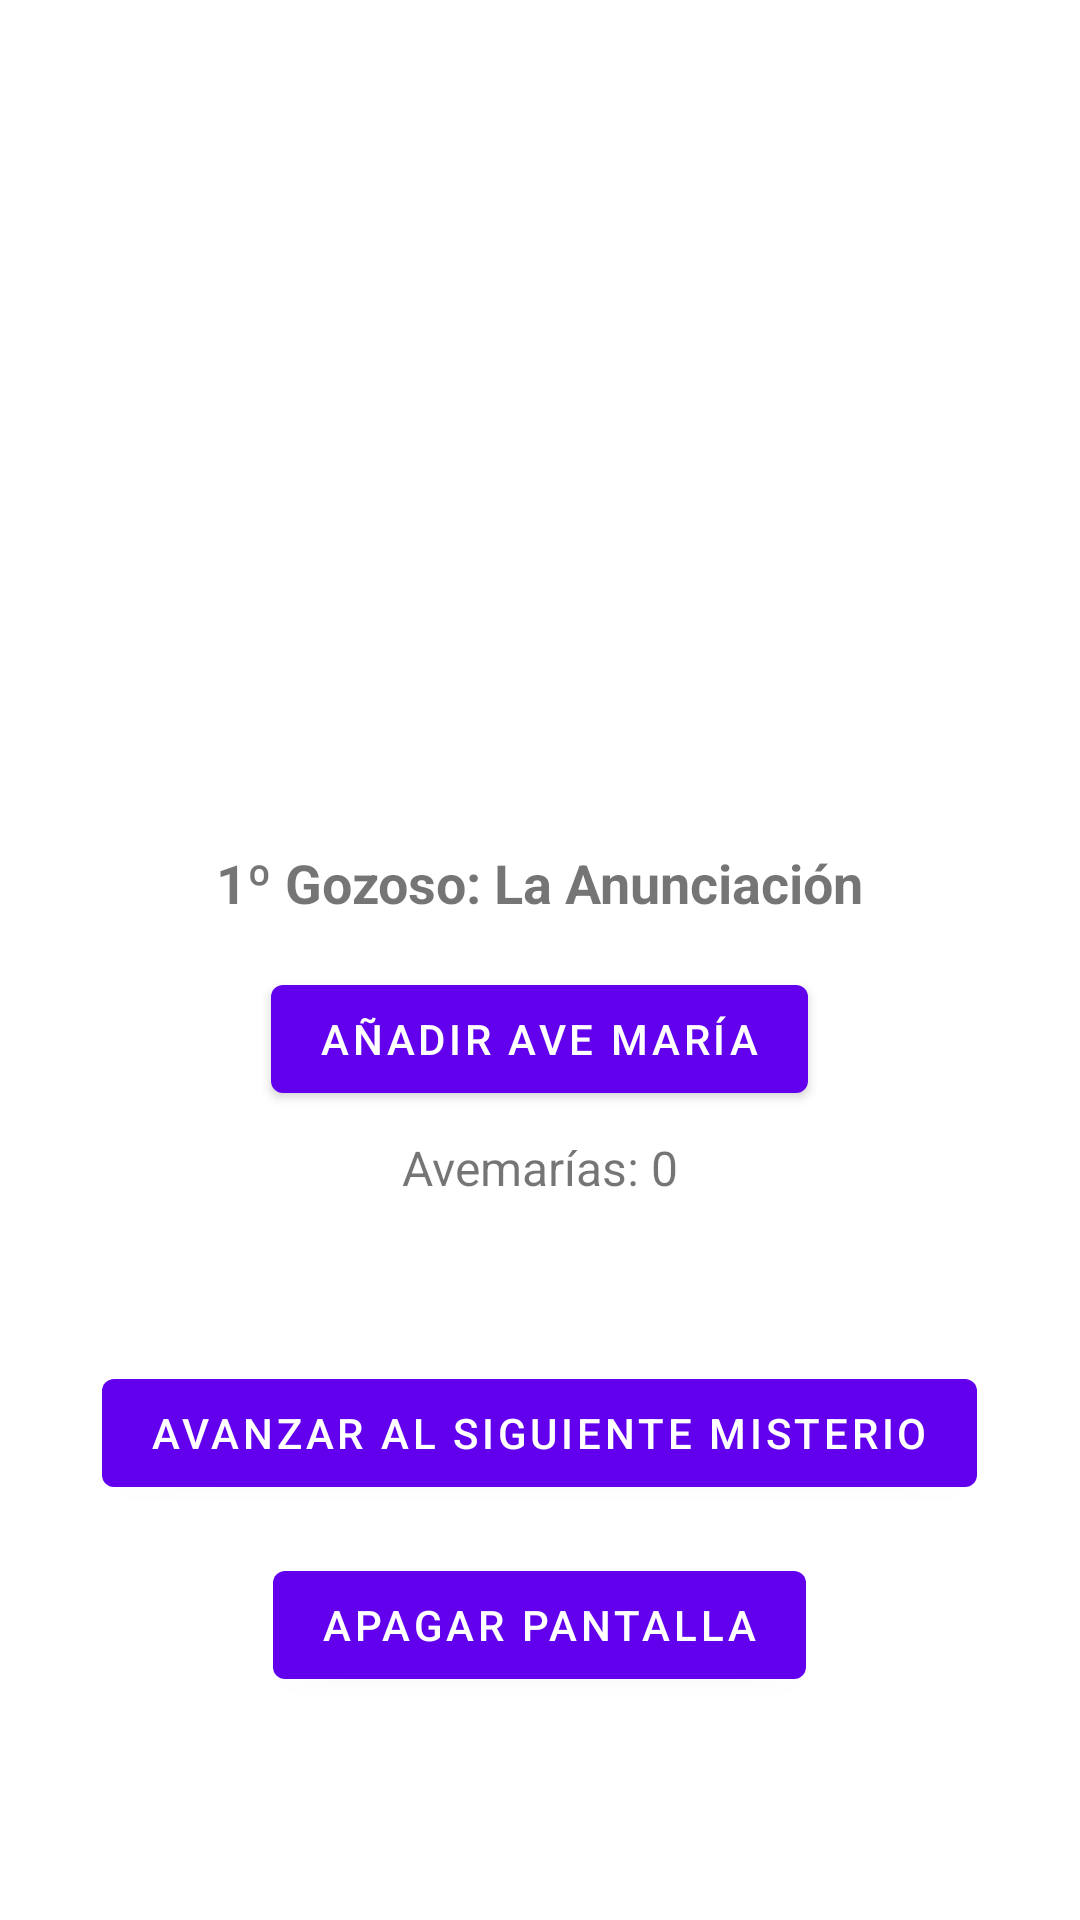

The Android layout XML behind this screen, and the referenced resources:
<!-- AndroidManifest.xml: application theme Theme.SmartRosario -->
<!-- res/layout/activity_rosario.xml -->
<?xml version="1.0" encoding="utf-8"?>
<LinearLayout
    xmlns:android="http://schemas.android.com/apk/res/android"
    android:layout_width="match_parent"
    android:layout_height="match_parent"
    android:orientation="vertical"
    android:padding="16dp"
    android:gravity="center_horizontal">

    <View
        android:id="@+id/overlayOscuro"
        android:layout_width="match_parent"
        android:layout_height="match_parent"
        android:background="#FF000000"
        android:visibility="gone"/>

    <ImageView
        android:id="@+id/imageMisterio"
        android:layout_width="match_parent"
        android:layout_height="250dp"
        android:scaleType="fitCenter"
        android:contentDescription="Imagen del misterio" />

    <TextView
        android:id="@+id/textMisterio"
        android:text="1º Gozoso: La Anunciación"
        android:textSize="18sp"
        android:textStyle="bold"
        android:layout_marginTop="16dp"
        android:layout_width="wrap_content"
        android:layout_height="wrap_content" />

    <Button
        android:id="@+id/btnContarAveMaria"
        android:text="Añadir Ave María"
        android:layout_width="wrap_content"
        android:layout_height="wrap_content"
        android:layout_marginTop="16dp" />

    <TextView
        android:id="@+id/textContadorAveMaria"
        android:text="Avemarías: 0"
        android:textSize="16sp"
        android:layout_marginTop="8dp"
        android:layout_width="wrap_content"
        android:layout_height="wrap_content" />

    <TextView
        android:id="@+id/textMensajes"
        android:text=""
        android:textSize="16sp"
        android:layout_marginTop="8dp"
        android:layout_width="wrap_content"
        android:layout_height="wrap_content" />

    <Button
        android:id="@+id/btnAvanzar"
        android:text="Avanzar al siguiente misterio"
        android:layout_width="wrap_content"
        android:layout_height="wrap_content"
        android:layout_marginTop="24dp" />

    <Button
        android:id="@+id/btnApagarPantalla"
        android:text="Apagar pantalla"
        android:layout_width="wrap_content"
        android:layout_height="wrap_content"
        android:layout_marginTop="16dp" />

</LinearLayout>
<!-- resources referenced by this layout -->
<resources>
  <style name="Theme.SmartRosario" parent="Theme.MaterialComponents.DayNight.NoActionBar">
          
      </style>
</resources>
